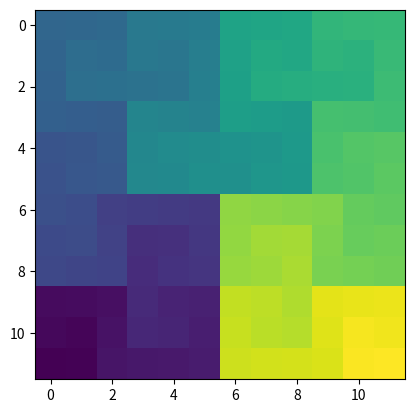

Generate this figure with matplotlib:
# -*- coding: utf-8 -*-
"""
Created on Wed Aug 29 08:37:53 2018

Markus' Recursive Hilbert-Peano Function

it can break down from any dxd square which is not a multiple of a prime number
it has an asymetric 3x3 base in case of a hulbert structure before.

TODO: Peano-Hilbert version using a symmetric z-base when breaking from a peano 
curve. -> A completely centered solution for square 2D space fillings.

[redacted]
"""

#%% -- imports --
import numpy as np

#%% -- helpers --
def prime_factors(n):
    i = 2
    factors = []
    while i * i <= n:
        if n % i:
            i += 1
        else:
            n //= i
            factors.append(i)
    if n > 1:
        factors.append(n)
    return factors

def prime_check(n):
    primes = prime_factors(n)
    mod = True
    for prime in primes:
        if all(np.mod(prime, [2, 3])):
            mod = False
    return mod

#%% -- main function --
def hilbert_peano(d, verbose=False, sub=False):
    map = np.zeros([d, d], dtype=int)
    hil = not np.ceil(np.mod(d, 2)) or d == 2
    
    if hil:
        bas = np.array([[2, 1], [3, 4]], dtype=int).T - 1
    else:
        bas = np.flipud(np.array([[1, 6, 7], [2, 5, 8], [3, 4, 9]]).T.T.T) - 1
    sub_hilm3 = np.array([
            [5, 6, 7],
            [4, 3, 8],
            [1, 2, 9]
            ], dtype=int) - 1
    diff = d // (3 - hil)
    hm3 = not np.ceil(np.mod(diff, 2))
    if not hil and sub:
        bas = sub_hilm3
    if not np.mod(d, 3 - hil) and diff > 1: 
        for r in bas.flatten():
            m = hilbert_peano(diff or d // (2 + hm3), verbose=verbose, sub=hil and not hm3 or sub)
            if not hm3 and hil and not np.mod((r + 1), 2):
                m = np.fliplr(np.max(m) - m)
            if hil:
                if r == 0:
                    m = np.fliplr(np.fliplr(m).T)
                if r == 3:
                    m = m.T
            else:
                if not np.mod((r + 1), 2):
                    m = np.flipud(m)
                if r + 1 > 3 and r + 1 < 7:
                    m = np.fliplr(np.flipud(m))
            ind_x, ind_y = np.where(bas == r)
            ind_y += 1
            ind_y *= diff
            ind_x += 1
            ind_x *= diff
            if verbose:
                print(ind_x, ind_y)
                print(diff)
                print(m)
            map[ind_x[0] - diff:ind_x[0], ind_y[0] - diff:ind_y[0]] = m + r * diff ** 2
    else:
        if sub and hil:
            map = sub_hilm3
        else:
            map = bas
    return map

#%% -- main test --
if __name__ == "__main__":
    d = 12
    primes = prime_factors(d)
    assert prime_check(d)
    map = hilbert_peano(d, verbose=0)
    print(map)
    import matplotlib.pyplot as plt
    plt.imshow(map)
